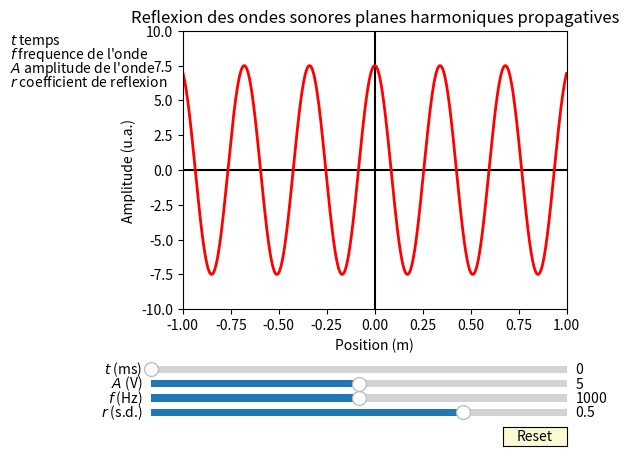

Write Python code to recreate this figure.
'''
#Nom du programme : PropagationOnde

# [redacted]
# [redacted]
# [redacted]
# [redacted]
#Contact : [email redacted]
#
#Année de création : 2016 
#Version : 1.10

#Liste des modifications
#v 1.00 : 2016-05-02 Première version complète - [email redacted]
#v 1.10 : 2019-01-09 Remplacement de axisbg dépréciée par facecolor

#Version Python
#3.6

#LICENCE
#Cette oeuvre, création, site ou texte est sous licence Creative Commons Attribution - Pas d'Utilisation Commerciale 4.0 International. Pour accéder à une copie de cette licence, merci de vous rendre à l'adresse suivante http://creativecommons.org/licenses/by-nc/4.0/ ou envoyez un courrier à Creative Commons, 444 Castro Street, Suite 900, Mountain View, California, 94041, USA.

#Description : 
#Ce programme représente l'effet d'une barrière d'amplitude du coefficient de reflexion r sur une onde sonore plane harmonique propagative. La réflexion est représentée spatialement, le temps pouvant être varié indépendamment. Il est possible de modifier l'amplitude de l'onde, le coefficient de réflexion de la barrière, ainsi que la fréquence de l'onde incidente. 
'''

#import des bibliothèques python
import math
import numpy as np
import matplotlib.pyplot as plt
from matplotlib.widgets import Slider, Button, RadioButtons, CheckButtons
j = complex(0,1)

# Creation de la figure
fig, ax = plt.subplots()
plt.subplots_adjust(left=0.3, bottom=0.3)

# Creation de l'axe des abscisses, ici le temps
x = np.arange(-1., 1., 0.001)

plt.xlabel('Position (m)')
plt.ylabel('Amplitude (u.a.)')

#Titre de la figure
plt.title('Reflexion des ondes sonores planes harmoniques propagatives')


#Commentaires affichés
plt.text(-1.9, 9, r'$t$ temps')
plt.text(-1.9, 8, r"$f$ frequence de l'onde")
plt.text(-1.9, 7, r"$A$ amplitude de l'onde")
plt.text(-1.9, 6, r'$r$ coefficient de reflexion')

#Ajout des lignes de reperes
plt.plot(np.linspace(-3,3,1000),np.zeros(1000),'k')
plt.plot(np.zeros(1000),np.linspace(-10,10,1000),'k')

# Parametres de la fonction, avec des valeurs par defaut
t0 = 0. # Temps
a0 = 5 # Amplitude
f0 = 1000 # Frequence
ra0 = 0.5 # amplitude coeff reflectivite
rp0 = 0. # phase  coeff reflectivite, NON UTILISE
p0 = 0.

c = 340 # Vitesse du son en m/s

# Creation de la fonction a tracer 
def OscillationScalaire (tin, xin, ain, fin, rain, rpin):
    if xin<0 : return np.real(ain*np.exp(j*2*np.pi*fin*(tin-xin/c))+ain*rain*np.exp(j*rpin)*np.exp(j*2*np.pi*fin*(tin+xin/c)))
    else : return np.real(ain*(1.+rain*np.exp(j*rpin))*np.exp(j*2*np.pi*fin*(tin-xin/c)))

Oscillation = np.vectorize(OscillationScalaire) #En raison de la condition if, la fonction OscillationScalaire ne peut pas etre appliquee au vecteur temps, pour resoudre ce probleme il faut la 'vectoriser', d'ou la presence de cette ligne.

    
#Initialisation
s = Oscillation (t0, x, a0, f0, ra0, rp0)

# Creation de la trace de la fonction s en fonction de x. C'est un objet qui est sauvegarde dans 'l'
l, = plt.plot(x,s, lw=2, color='red')

# Specification des limites des axes (xmin,xmax,ymin,ymax)
plt.axis([-1, 1, -10, 10])

# Creation des barres de modification amplitude et frequence
axcolor = 'lightgoldenrodyellow'
axtemps = plt.axes([0.25, 0.16, 0.65, 0.03], facecolor=axcolor)
axfreq = plt.axes([0.25, 0.1, 0.65, 0.03], facecolor=axcolor)
axamp  = plt.axes([0.25, 0.13, 0.65, 0.03], facecolor=axcolor)
axrefl  = plt.axes([0.25, 0.07, 0.65, 0.03], facecolor=axcolor)

stemps = Slider(axtemps, '$t$ (ms)', 0, 2., valinit=t0*10**3)  # Remarquer la valeur initiale t0*10**3
sfreq = Slider(axfreq, '$f$ (Hz)', 500, 1500.0, valinit=f0) # Remarquer la valeur initiale f0
samp = Slider(axamp, '$A$ (V)', 0.0, 10.0, valinit=a0) # Remarquer la valeur initiale a0
srefl = Slider(axrefl, '$r$ (s.d.)', -1., 1., valinit=ra0) # Remarquer la valeur initiale ra0

# Fonction de mise a jour du graphique
n = 0
def update(val):
    global n
    print(n)
    n += 1
    amp = samp.val # On recupere la valeur de la barre samp comme amplitude
    freq = sfreq.val # On recupere la valeur de la barre sfreq comme frequence
    t = stemps.val/10**3 # On recupere la valeur de la barre stemps comme un temps (en ms)
    refl = srefl.val # On recupere la valeur de la barre srefl comme un coefficient de reflexion
    l.set_data(x, Oscillation(t, x, amp, freq, refl, rp0)) # On met a jour l'objet 'l' avec ces nouvelles valeurs 
    fig.canvas.draw_idle() # On provoque la mise a jour du graphique, qui n'est pas automatique par defaut
sfreq.on_changed(update) # lorsque la barre sfreq est modifiee, on applique la fonction update
samp.on_changed(update) # lorsque la barre samp est modifiee, on applique la fonction update
stemps.on_changed(update) # lorsque la barre stemps est modifiee, on applique la fonction update
srefl.on_changed(update) # lorsque la barre srefl est modifiee, on applique la fonction update

# Creation du bouton de "reset"
resetax = plt.axes([0.8, 0.015, 0.1, 0.04]) 
button = Button(resetax, 'Reset', color=axcolor, hovercolor='0.975')
# Definition de la fonction de "reset" (valeurs par defaut)
def reset(event):
    sfreq.reset() # La methode .reset() appliquee a la barre sfreq lui redonne sa valeur valinit, soit f0
    samp.reset() # La methode .reset() appliquee a la barre samp lui redonne sa valeur valinit, soit a0
    stemps.reset() # La methode .reset() appliquee a la barre stemps lui redonne sa valeur valinit, soit t0
    srefl.reset() # La methode .reset() appliquee a la barre srefl lui redonne sa valeur valinit, soit ra0
button.on_clicked(reset) # Lorsqu'on clique sur "reset", on applique la fonction reset definie au dessus

## Creation du menu de changement des couleurs
#rax = plt.axes([0.015, 0.5, 0.15, 0.15], facecolor=axcolor)
#radio = RadioButtons(rax, ('red', 'blue', 'green'), active=0) # La valeur par defaut est la numero 0 (red). Si on met active=1, c'est bleu, et active=2 c'est vert...
## Definition de la fonction de changement des couleurs
#def colorfunc(label):
#    l.set_color(label) # On change la couleur en appliquant celle qui est contenue dans "label", a savoir "red", "blue" ou "green"
#    fig.canvas.draw_idle() # On provoque la mise a jour du graphique, qui n'est pas automatique par defaut
#radio.on_clicked(colorfunc) # Quand on clique sur un choix, le "label" associe a ce choix est passe a la fonction colorfunc

plt.show() # On provoque l'affichage a l'ecran

